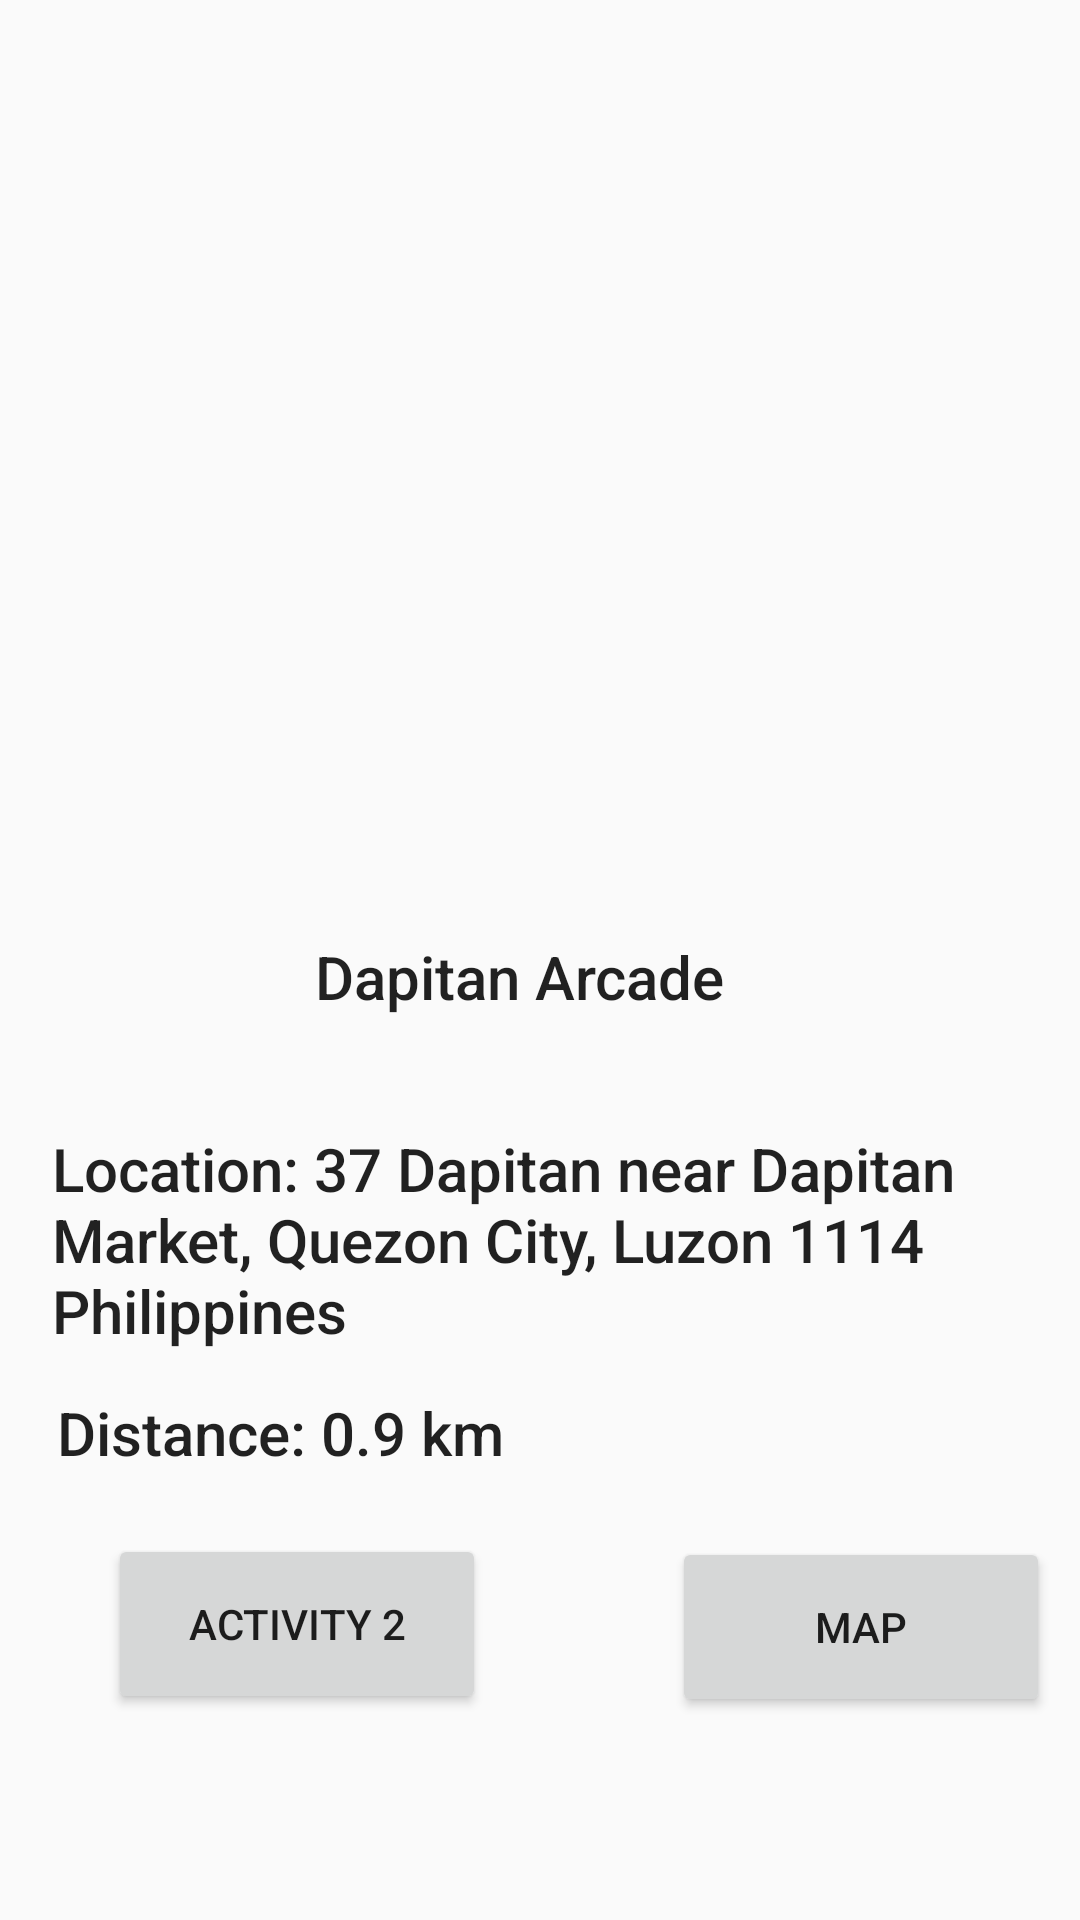

This screen was rendered from an Android layout file. Write that file and the resources it references.
<!-- AndroidManifest.xml: application theme AppTheme -->
<!-- res/layout/activity_main.xml -->
<?xml version="1.0" encoding="utf-8"?>
<android.support.constraint.ConstraintLayout
    xmlns:android="http://schemas.android.com/apk/res/android"
    xmlns:app="http://schemas.android.com/apk/res-auto"
    xmlns:tools="http://schemas.android.com/tools"
    android:layout_width="match_parent"
    android:layout_height="match_parent">

    <android.support.constraint.ConstraintLayout xmlns:android="http://schemas.android.com/apk/res/android"
        xmlns:app="http://schemas.android.com/apk/res-auto"
        xmlns:tools="http://schemas.android.com/tools"
        android:layout_width="410dp"
        android:layout_height="match_parent"
        android:layout_marginBottom="8dp"
        app:layout_constraintBottom_toBottomOf="parent"
        tools:context=".Lab3"
        tools:layout_editor_absoluteX="0dp">

        <Button
            android:id="@+id/btnMap1"
            style="@style/buttonNext"
            android:layout_width="126dp"
            android:layout_height="60dp"
            android:layout_marginBottom="44dp"
            android:layout_marginEnd="60dp"
            android:layout_marginLeft="65dp"
            android:layout_marginRight="60dp"
            android:layout_marginStart="65dp"
            android:layout_marginTop="8dp"
            android:onClick="process"
            android:text="Map"
            app:layout_constraintBottom_toBottomOf="parent"
            app:layout_constraintEnd_toEndOf="parent"
            app:layout_constraintStart_toEndOf="@+id/btnact1"
            app:layout_constraintTop_toTopOf="parent"
            app:layout_constraintVertical_bias="0.97" />

        <ImageView
            android:id="@+id/imageView2"
            style="@style/imageStyle"
            android:layout_width="300dp"
            android:layout_height="200dp"
            android:layout_marginBottom="20dp"
            android:layout_marginEnd="30dp"
            android:layout_marginLeft="30dp"
            android:layout_marginRight="30dp"
            android:layout_marginStart="30dp"
            android:layout_marginTop="40dp"
            app:layout_constraintBottom_toTopOf="@+id/textView"
            app:layout_constraintEnd_toEndOf="parent"
            app:layout_constraintHorizontal_bias="0.342"
            app:layout_constraintStart_toStartOf="parent"
            app:layout_constraintTop_toTopOf="parent"
            app:srcCompat="@drawable/dapitan"
            tools:ignore="MissingConstraints" />

        <TextView
            android:id="@+id/loc"
            style="@style/Location"
            android:layout_width="350dp"
            android:layout_height="80dp"
            android:layout_marginTop="4dp"
            android:text="Location: 37 Dapitan near Dapitan Market, Quezon City, Luzon 1114 Philippines"
            android:textAppearance="@style/TextAppearance.AppCompat.Widget.ActionBar.Title"
            app:layout_constraintBottom_toTopOf="@+id/btnact1"
            app:layout_constraintEnd_toEndOf="parent"
            app:layout_constraintHorizontal_bias="0.044"
            app:layout_constraintStart_toStartOf="parent"
            app:layout_constraintTop_toBottomOf="@+id/textView"
            app:layout_constraintVertical_bias="0.0" />

        <TextView
            android:id="@+id/distanc"
            style="@style/Distance"
            android:layout_width="350dp"
            android:layout_height="50dp"
            android:layout_marginBottom="20dp"
            android:layout_marginTop="8dp"
            android:text="Distance: 0.9 km"
            android:textAppearance="@style/TextAppearance.AppCompat.Widget.ActionBar.Title"
            app:layout_constraintBottom_toTopOf="@+id/btnact1"
            app:layout_constraintEnd_toEndOf="parent"
            app:layout_constraintHorizontal_bias="0.066"
            app:layout_constraintStart_toStartOf="parent"
            app:layout_constraintTop_toBottomOf="@+id/loc"
            app:layout_constraintVertical_bias="1.0" />

        <TextView
            android:id="@+id/textView"
            style="@style/title"
            android:layout_width="200dp"
            android:layout_height="60dp"
            android:layout_marginBottom="260dp"
            android:text="Dapitan Arcade"
            android:textAppearance="@style/TextAppearance.AppCompat.Widget.ActionBar.Title"
            app:layout_constraintBottom_toBottomOf="parent"
            app:layout_constraintEnd_toEndOf="parent"
            app:layout_constraintStart_toStartOf="parent" />

        <Button
            android:id="@+id/btnact2"
            android:layout_width="126dp"
            android:layout_height="60dp"
            android:layout_marginBottom="8dp"
            android:layout_marginLeft="36dp"
            android:layout_marginStart="36dp"
            android:layout_marginTop="8dp"
            android:onClick="process"
            android:text="Activity 2"
            app:layout_constraintBottom_toBottomOf="parent"
            app:layout_constraintEnd_toStartOf="@+id/btnMap1"
            app:layout_constraintHorizontal_bias="0.0"
            app:layout_constraintStart_toStartOf="parent"
            app:layout_constraintTop_toTopOf="parent"
            app:layout_constraintVertical_bias="0.905" />

    </android.support.constraint.ConstraintLayout>

</android.support.constraint.ConstraintLayout>
<!-- resources referenced by this layout -->
<resources>
  <style name="Distance">
          <item name="android:layout_width">268dp</item>
          <item name="android:layout_height">38dp</item>
          <item name="android:layout_marginBottom">20dp</item>
          <item name="android:layout_marginEnd">185dp</item>
          <item name="android:layout_marginStart">29dp</item>
      </style>
  <style name="Location">
          <item name="android:layout_width">328dp</item>
          <item name="android:layout_height">49dp</item>
          <item name="android:layout_marginBottom">68dp</item>
          <item name="android:layout_marginEnd">324dp</item>
          <item name="android:layout_marginStart">30dp</item>
      </style>
  <style name="buttonNext">
          <item name="android:layout_width">130dp</item>
          <item name="android:layout_height">60dp</item>
          <item name="android:layout_marginBottom">47dp</item>
          <item name="android:layout_marginEnd">48dp</item>
      </style>
  <style name="imageStyle">
          <item name="android:layout_width">428dp</item>
          <item name="android:layout_height">238dp</item>
          <item name="android:layout_marginEnd">10dp</item>
          <item name="android:layout_marginStart">8dp</item>
          <item name="android:layout_marginTop">36dp</item>
      </style>
  <style name="title">
          <item name="android:layout_width">wrap_content</item>
          <item name="android:layout_height">52dp</item>
          <item name="android:layout_gravity">center</item>
          <item name="android:layout_marginEnd">8dp</item>
          <item name="android:layout_marginStart">8dp</item>
          <item name="android:layout_marginBottom">236dp</item>
      </style>
  <style name="AppTheme" parent="Base.Theme.AppCompat.Light.DarkActionBar">
          
          <item name="colorPrimary">@color/colorPrimary</item>
          <item name="colorPrimaryDark">@color/colorPrimaryDark</item>
          <item name="colorAccent">@color/colorAccent</item>
      </style>
  <!-- not gathered from this repository: default colours our renderer supplied (Android Studio template values) -->
  <color name="colorPrimary">#FF6200EE</color>
  <color name="colorPrimaryDark">#FF3700B3</color>
  <color name="colorAccent">#FF03DAC5</color>
</resources>
